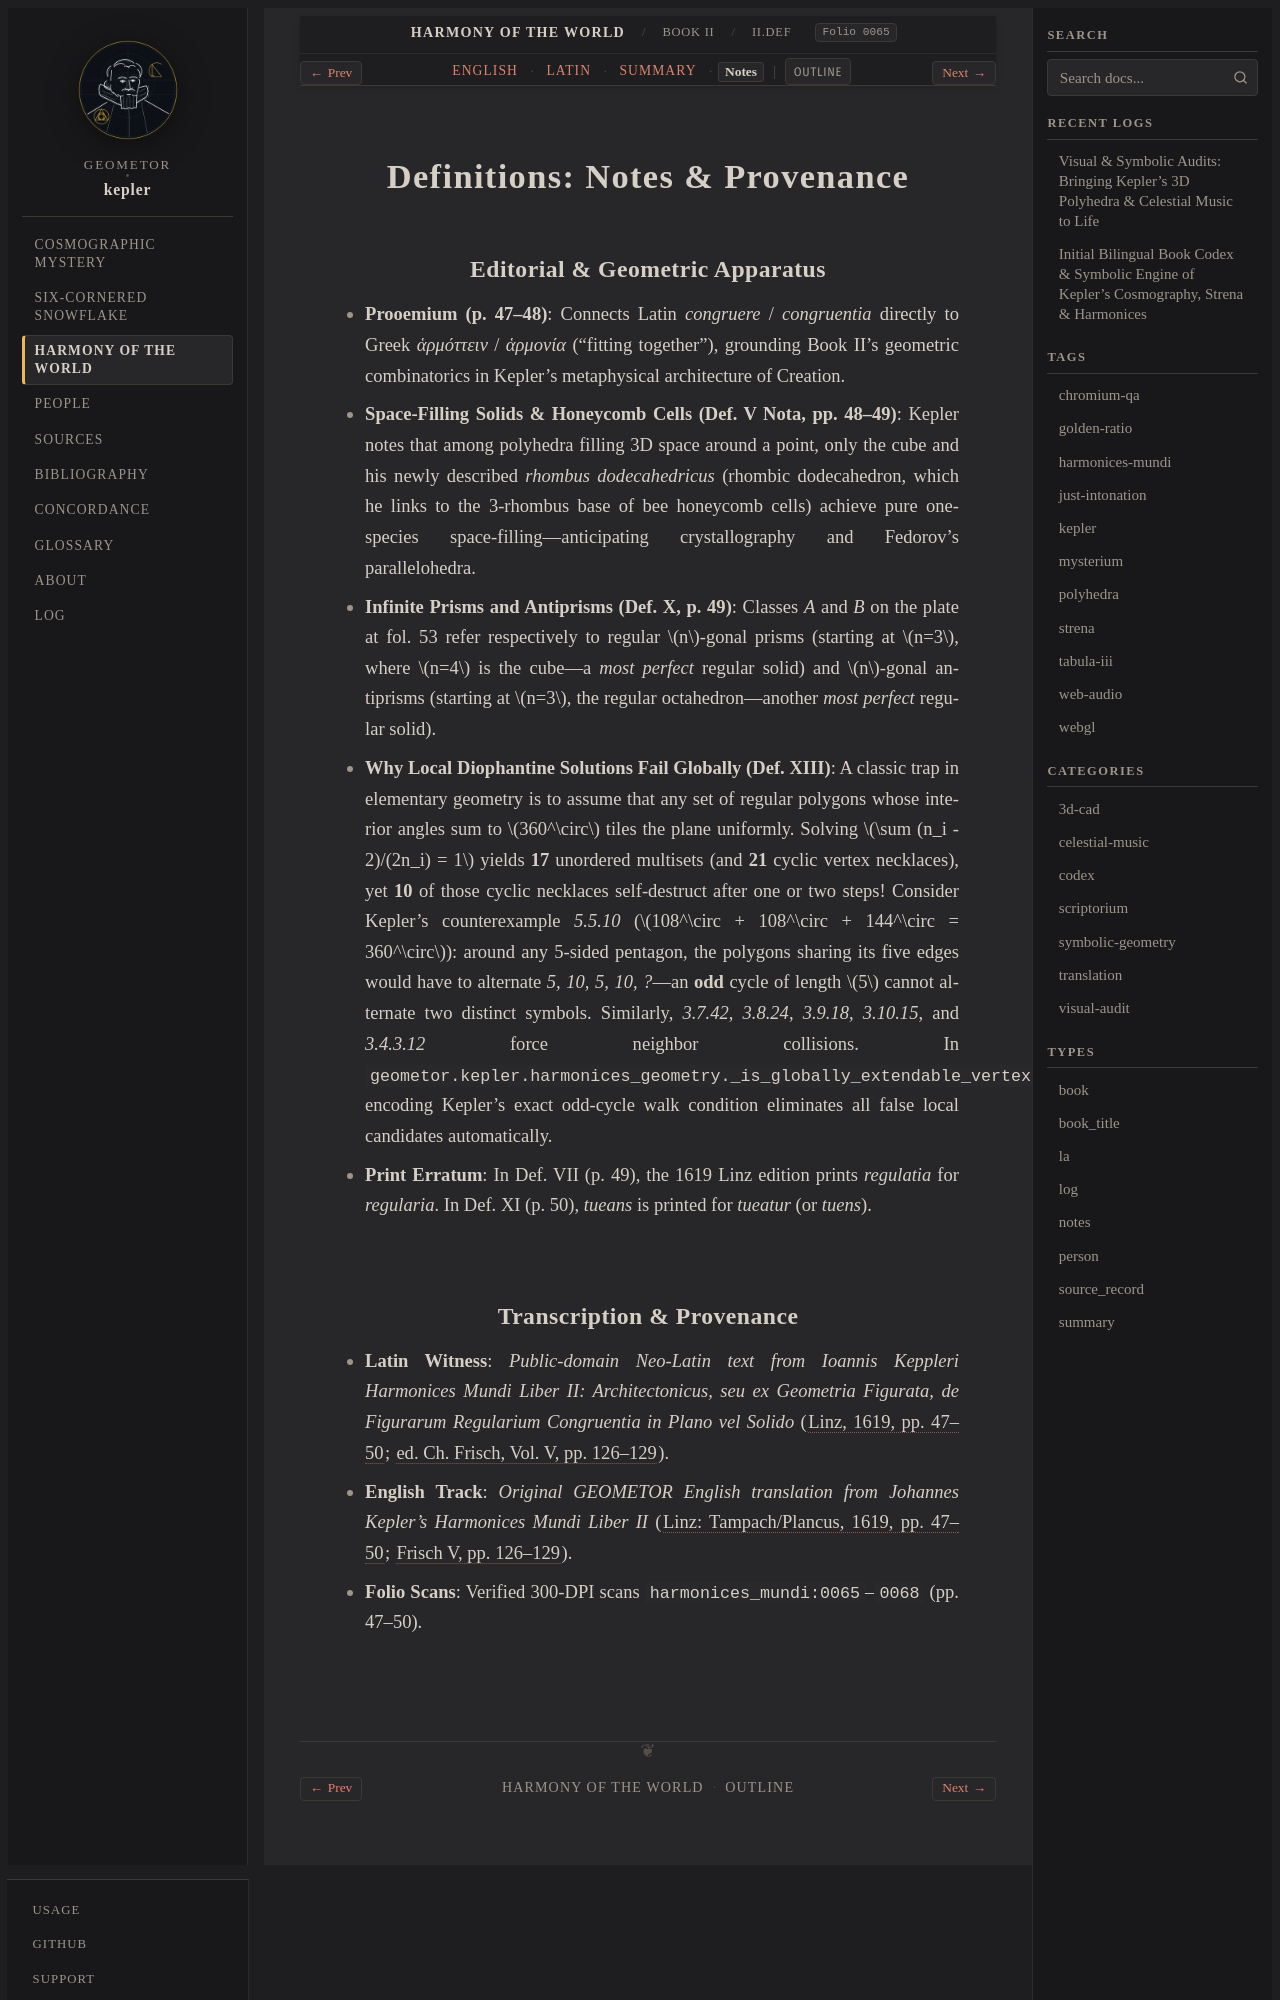

repository: geometor/kepler · page: harmonices_mundi/liber_ii/definitiones/notes.html · generator: sphinx

:type: notes
:layout: book
:canonical_id: II.Def.
:order: 1
:folio: harmonices_mundi:0065

.. _unit-4-harmonices-liber-ii-notes:
.. _hm-liber-ii-def-notes:

Definitions: Notes & Provenance
===============================

Editorial & Geometric Apparatus
-------------------------------

* **Prooemium (p. 47–48)**: Connects Latin *congruere* / *congruentia* directly to Greek *ἁρμόττειν* / *ἁρμονία* ("fitting together"), grounding Book II's geometric combinatorics in Kepler's metaphysical architecture of Creation.
* **Space-Filling Solids & Honeycomb Cells (Def. V Nota, pp. 48–49)**: Kepler notes that among polyhedra filling 3D space around a point, only the cube and his newly described *rhombus dodecahedricus* (rhombic dodecahedron, which he links to the 3-rhombus base of bee honeycomb cells) achieve pure one-species space-filling—anticipating crystallography and Fedorov's parallelohedra.
* **Infinite Prisms and Antiprisms (Def. X, p. 49)**: Classes *A* and *B* on the plate at fol. 53 refer respectively to regular :math:`n`-gonal prisms (starting at :math:`n=3`, where :math:`n=4` is the cube—a *most perfect* regular solid) and :math:`n`-gonal antiprisms (starting at :math:`n=3`, the regular octahedron—another *most perfect* regular solid).
* **Why Local Diophantine Solutions Fail Globally (Def. XIII)**: A classic trap in elementary geometry is to assume that any set of regular polygons whose interior angles sum to :math:`360^\circ` tiles the plane uniformly. Solving :math:`\sum (n_i - 2)/(2n_i) = 1` yields **17** unordered multisets (and **21** cyclic vertex necklaces), yet **10** of those cyclic necklaces self-destruct after one or two steps! Consider Kepler's counterexample `5.5.10` (:math:`108^\circ + 108^\circ + 144^\circ = 360^\circ`): around any 5-sided pentagon, the polygons sharing its five edges would have to alternate `5, 10, 5, 10, ?`—an **odd** cycle of length :math:`5` cannot alternate two distinct symbols. Similarly, `3.7.42`, `3.8.24`, `3.9.18`, `3.10.15`, and `3.4.3.12` force neighbor collisions. In ``geometor.kepler.harmonices_geometry._is_globally_extendable_vertex``, encoding Kepler's exact odd-cycle walk condition eliminates all false local candidates automatically.
* **Print Erratum**: In Def. VII (p. 49), the 1619 Linz edition prints *regulatia* for *regularia*. In Def. XI (p. 50), *tueans* is printed for *tueatur* (or *tuens*).
